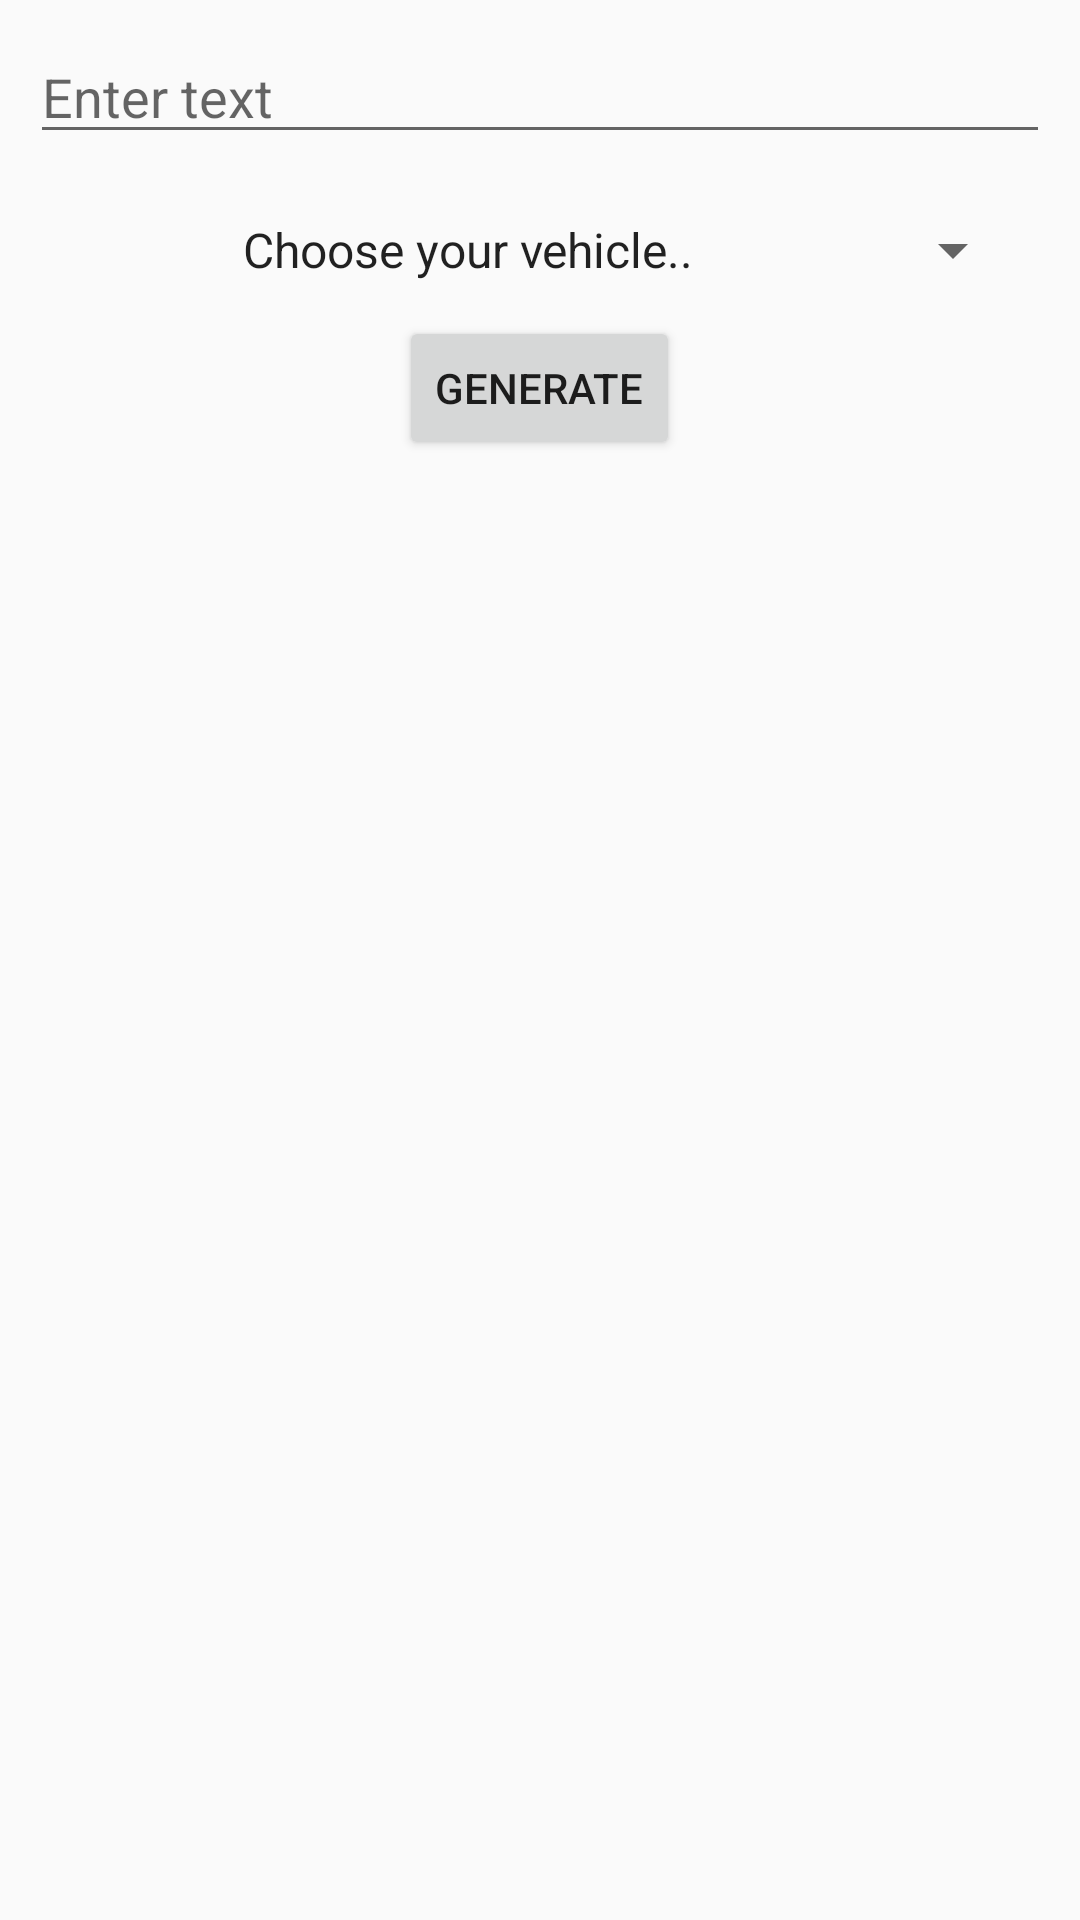

Write the Android layout XML for this screen, with the resource values it uses.
<!-- AndroidManifest.xml: application theme AppTheme -->
<!-- res/layout/activity_generate.xml -->
<?xml version="1.0" encoding="utf-8"?>
<LinearLayout xmlns:android="http://schemas.android.com/apk/res/android"
    xmlns:tools="http://schemas.android.com/tools"
    android:layout_width="match_parent"
    android:layout_height="match_parent"
    android:orientation="vertical"
    tools:context=".GenerateActivity">

    <EditText
        android:id="@+id/editText"
        android:layout_width="match_parent"
        android:layout_height="wrap_content"
        android:layout_margin="10dp"
        android:hint="Enter text"
        android:inputType="textCapSentences|textCapWords" />

    <Spinner
        android:id="@+id/vehiclesScroll"
        style="@style/spinnerDropDownItemStyle"
        android:layout_width="wrap_content"
        android:layout_height="wrap_content"
        android:layout_gravity="center"
        android:layout_margin="10dp"
        android:entries="@array/vehicles_arrays" />

    <Button
        android:id="@+id/btnGen"
        android:layout_width="wrap_content"
        android:layout_height="wrap_content"
        android:layout_gravity="center"
        android:onClick="onBtnClick"
        android:text="Generate" />

    <ImageView
        android:id="@+id/qrCodeImg"
        android:layout_width="wrap_content"
        android:layout_height="wrap_content"
        android:layout_gravity="center"
        android:layout_marginTop="50dp"
        android:contentDescription="@string/qrcode" />

    <TextView
        android:id="@+id/imageText"
        android:layout_width="wrap_content"
        android:layout_height="wrap_content"
        android:layout_gravity="center"
        android:textColor="@android:color/black"
        android:textSize="20sp"
        android:visibility="gone" />

</LinearLayout>
<!-- resources referenced by this layout -->
<resources>
  <string-array name="vehicles_arrays">
          <item>Choose your vehicle..</item>
          <item>Sedan,hatchback Cars(Manual Gear)</item>
          <item>Sedan,hatchback Cars(Automatic)</item>
          <item>Luxury Cars(BMW, Audi, etc)</item>
      </string-array>
  <string name="qrcode">QRCode</string>
  <style name="spinnerDropDownItemStyle">
          <item name="android:gravity">center</item>
      </style>
  <style name="AppTheme" parent="Theme.AppCompat.Light.DarkActionBar">
          
          <item name="colorPrimary">@color/colorPrimary</item>
          <item name="colorPrimaryDark">@color/colorPrimaryDark</item>
          <item name="colorAccent">@color/colorAccent</item>
      </style>
  <color name="colorPrimary">#3F51B5</color>
  <color name="colorPrimaryDark">#303F9F</color>
  <color name="colorAccent">#FF4081</color>
</resources>
